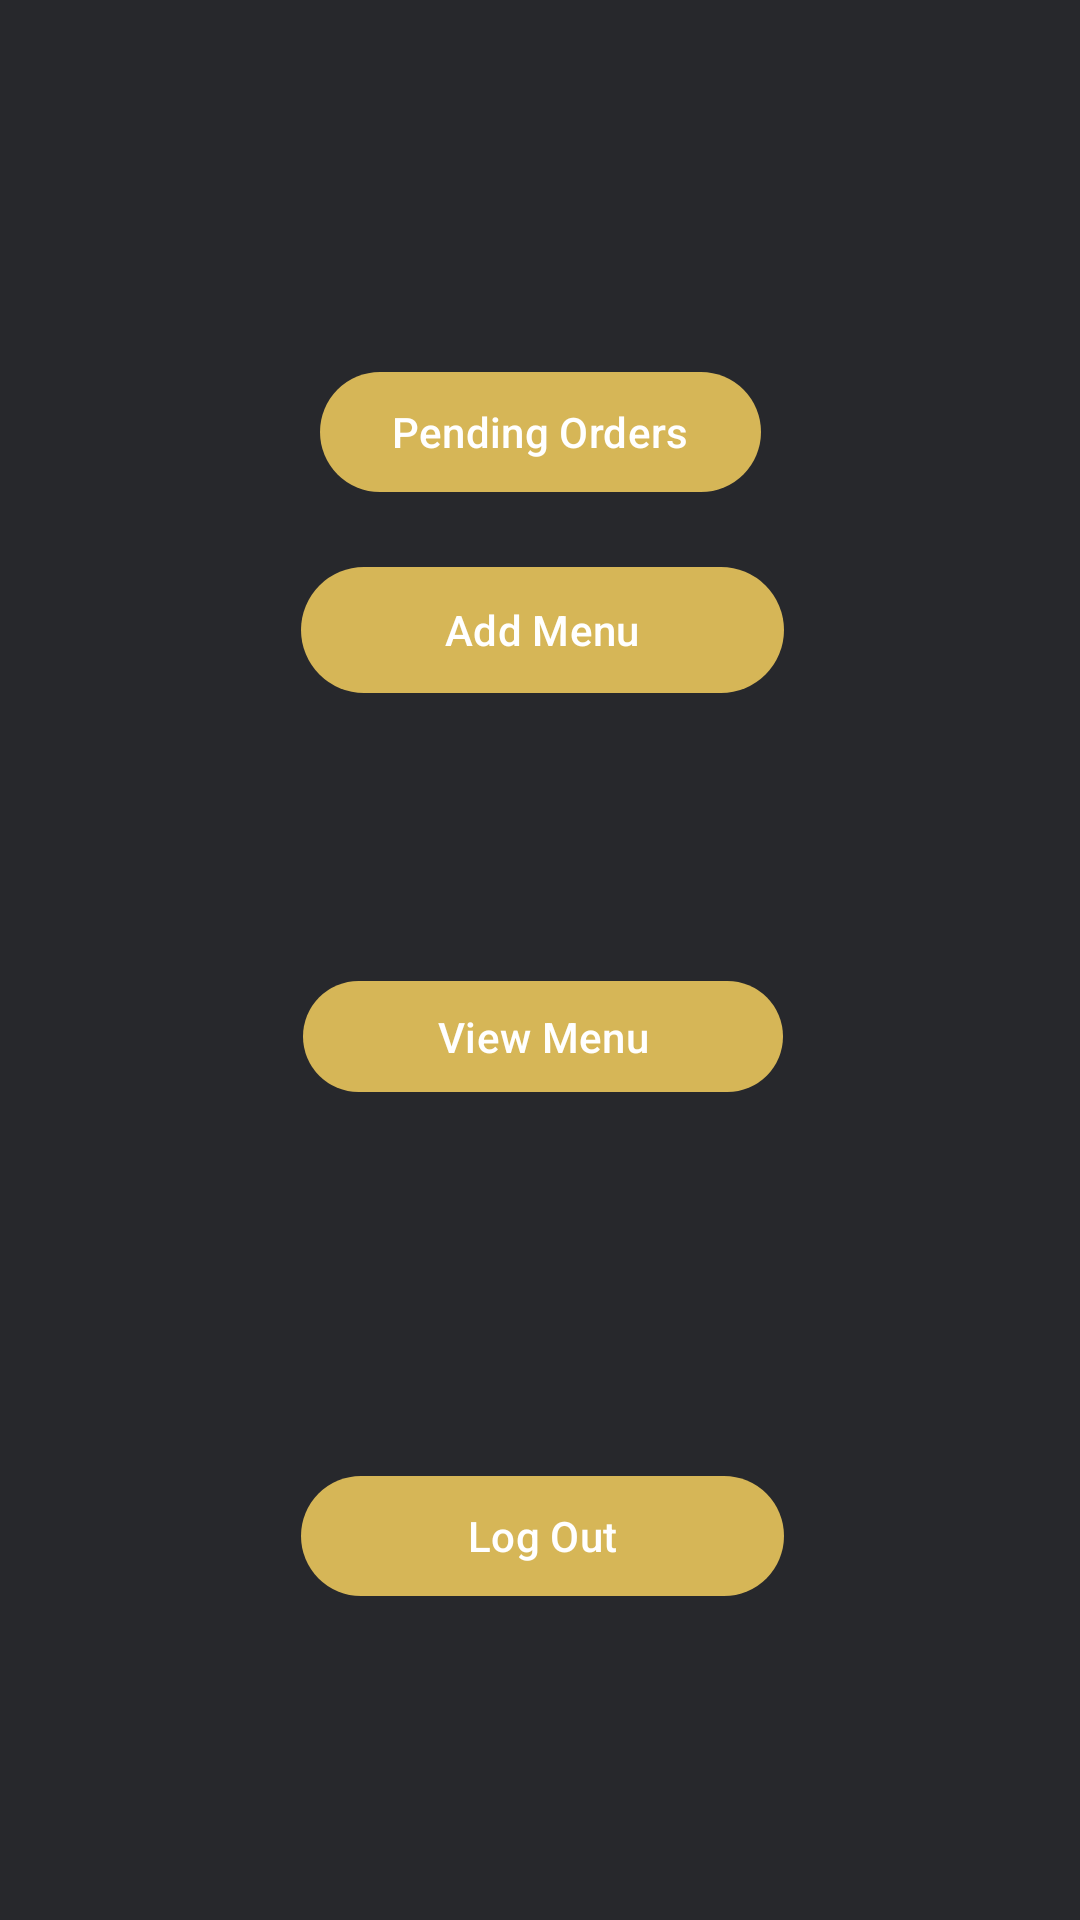

Reconstruct the res/layout file that produces this screen, plus the resources it refers to.
<!-- AndroidManifest.xml: application theme Theme.FoodDeliveryApp -->
<!-- res/layout/activity_restaurant_home_page.xml -->
<?xml version="1.0" encoding="utf-8"?>
<androidx.constraintlayout.widget.ConstraintLayout xmlns:android="http://schemas.android.com/apk/res/android"
    xmlns:app="http://schemas.android.com/apk/res-auto"
    xmlns:tools="http://schemas.android.com/tools"
    android:layout_width="match_parent"
    android:layout_height="match_parent"
    android:orientation="vertical"
    android:gravity="center"
    android:background="@color/darkgray">

    <Button
        android:id="@+id/btnAddMenu"
        android:layout_width="161dp"
        android:layout_height="50dp"
        android:layout_marginBottom="88dp"
        android:text="Add Menu"
        app:layout_constraintBottom_toTopOf="@+id/btnViewMenu"
        app:layout_constraintEnd_toEndOf="parent"
        app:layout_constraintHorizontal_bias="0.504"
        app:layout_constraintStart_toStartOf="parent"
        app:layout_constraintTop_toBottomOf="@+id/Orders"
        app:layout_constraintVertical_bias="1.0" />

    <Button
        android:id="@+id/Orders"
        android:layout_width="wrap_content"
        android:layout_height="wrap_content"
        android:layout_marginTop="120dp"
        android:text="Pending Orders"
        app:layout_constraintEnd_toEndOf="parent"
        app:layout_constraintStart_toStartOf="parent"
        app:layout_constraintTop_toTopOf="parent" />

    <Button
        android:id="@+id/btnViewMenu"
        android:layout_width="160dp"
        android:layout_height="45dp"
        android:layout_marginBottom="120dp"
        android:text="View Menu"
        app:layout_constraintBottom_toTopOf="@+id/logout"
        app:layout_constraintEnd_toEndOf="parent"
        app:layout_constraintHorizontal_bias="0.505"
        app:layout_constraintStart_toStartOf="parent" />

    <Button
        android:id="@+id/logout"
        android:layout_width="161dp"
        android:layout_height="48dp"
        android:layout_marginBottom="104dp"
        android:text="Log Out"
        app:layout_constraintBottom_toBottomOf="parent"
        app:layout_constraintEnd_toEndOf="parent"
        app:layout_constraintHorizontal_bias="0.504"
        app:layout_constraintStart_toStartOf="parent" />
</androidx.constraintlayout.widget.ConstraintLayout>
<!-- resources referenced by this layout -->
<resources>
  <color name="darkgray">#27282c</color>
  <style name="Theme.FoodDeliveryApp" parent="Base.Theme.FoodDeliveryApp" />
  <style name="Base.Theme.FoodDeliveryApp" parent="Theme.Material3.DayNight.NoActionBar">
          <item name="colorPrimary">@color/colorPrimaryDark</item>
          <item name="colorPrimaryDark">@color/colorPrimaryDark</item>
          <item name="windowActionBar">false</item>
          <item name="windowNoTitle">true</item>
      </style>
  <color name="colorPrimaryDark">#E6E9C65D</color>
</resources>
